Labelled photos from "cork_oak_dataset", an image-classification folder in nteno555/bu-rise-research. The possible labels are: healthy, Biscogniauxia, Phytophthora.

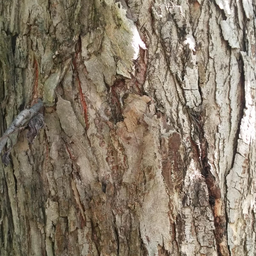
Label: healthy

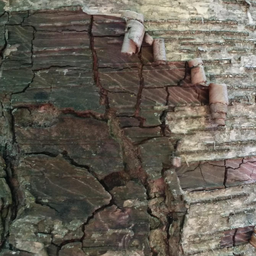
Label: healthy

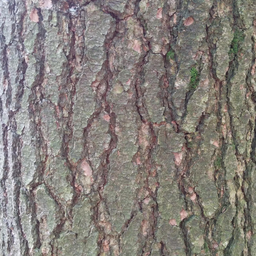
Label: healthy

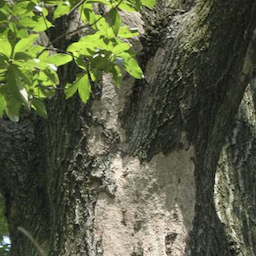
Label: Biscogniauxia

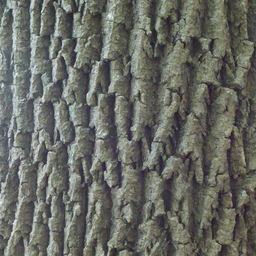
Label: healthy

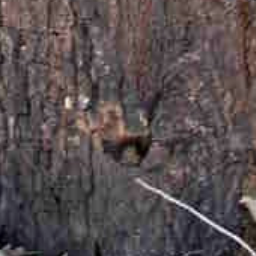
Label: Phytophthora
